Run: headless pygame with SDL's dummy video driver; simulated clock (each Clock.tick advances the game by its frame time, no real sleeping); random seed 0; keys injected as events and as key.get_pressed() state; mouse plan: one left click at the window centre at the start of phase 2, then a move to the lower-right quarter at the start of phase 3.
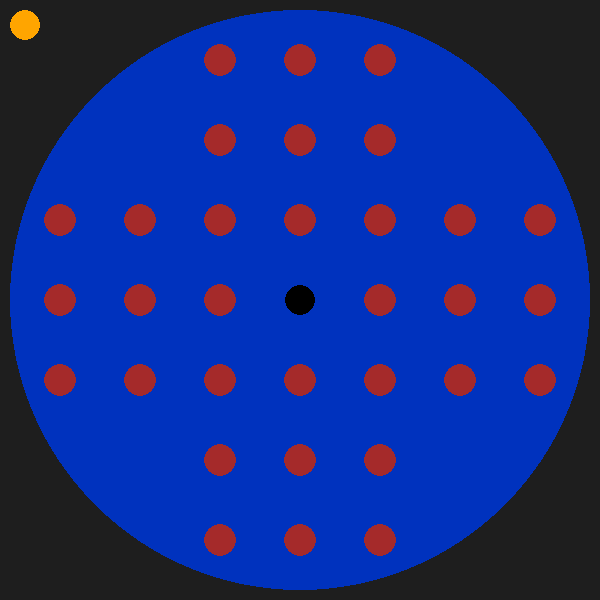
Frame 1 of 4 · flips 1–60 · no input
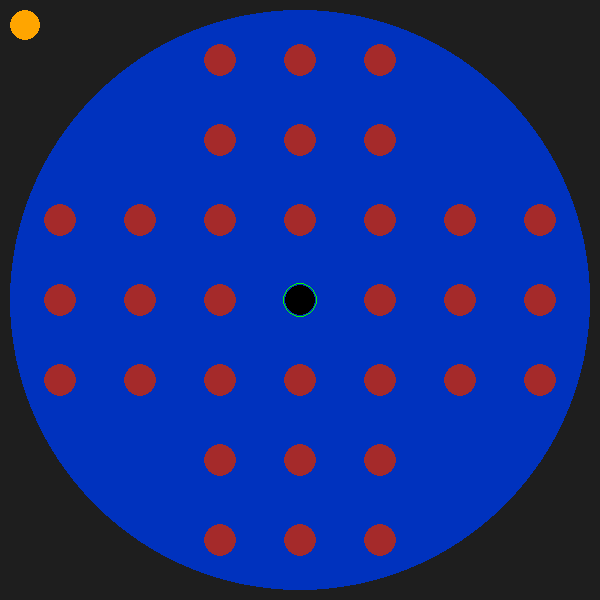
Frame 2 of 4 · flips 61–180 · clicked the window centre · tapped SPACE, RETURN · held RIGHT (→), D
Frame 3 of 4 · flips 181–300 · moved the mouse to the lower-right quarter · held DOWN (↓), S · screen unchanged from frame 2, image omitted
Frame 4 of 4 · flips 301–420 · held LEFT (←), A, UP (↑), W · screen unchanged from frame 3, image omitted

The pygame program that drew these frames:

import pygame

pygame.init()
screen = pygame.display.set_mode((600, 600))

initial_positions = []
for i in range(7):
    line = []
    for j in range(7):
        if i in [0,1,5,6] and j in [0,1,5,6]:
            line.append([ "blocked"])
        elif i == 3 and j == 3:
            line.append([ "empty"])
        else:
            line.append([ "occupied"])
    initial_positions.append(line)

positions = initial_positions.copy()

def move_piece(fst,scd):
    global positions
    global selected_piece
    global second_selected_piece
    fst_x, fst_y = (fst[0]-44)//80, (fst[1]-44)//80
    scd_x, scd_y = (scd[0]-44)//80 , (scd[1]-44)//80
    print(fst_x, fst_y, scd_x, scd_y)
    if positions[scd_x][scd_y] or positions[fst_x][fst_y] != ["empty"]:
        print("eaaaaaaaaaaaaaaaaaaa")
        if (fst_x == scd_x) and (fst_y == scd_y + 1):
            if scd_y  > 0:
                print("abbbbbbbbbbbb")
                if positions[scd_x][scd_y-1] == ["empty"]:
                    positions[fst_x][fst_y] = ["empty"]
                    positions[scd_x][scd_y] = ["empty"]
                    positions[scd_x][scd_y-1] = ["occupied"]
                    print("a")
        elif (fst_x == scd_x) and (fst_y == scd_y - 1):
            if scd_y  < 6:
                if positions[scd_x][scd_y+1] == ["empty"]:
                    positions[fst_x][fst_y] = ["empty"]
                    positions[scd_x][scd_y] = ["empty"]
                    positions[scd_x][scd_y+1] = ["occupied"]
        elif (fst_x == scd_x + 1) and (fst_y == scd_y):
            if scd_x < 6:
                if positions[scd_x-1][scd_y] == ["empty"]:
                    positions[fst_x][fst_y] = ["empty"]
                    positions[scd_x][scd_y] = ["empty"]
                    positions[scd_x-1][scd_y] = ["occupied"]
        elif (fst_x == scd_x - 1) and (fst_y == scd_y):
            if scd_x > 0:
                if positions[scd_x+1][scd_y] == ["empty"]:
                    positions[fst_x][fst_y] = ["empty"]
                    positions[scd_x][scd_y] = ["empty"]
                    positions[scd_x+1][scd_y] = ["occupied"]
    selected_piece = None
    second_selected_piece = None

clock = pygame.time.Clock()
running = True
selected_piece = None
second_selected_piece = None
button = pygame.rect.Rect(0,0,50,50)
    
rects = [] #for mouse hover
while running:

    screen.fill((30,30,30))
    pygame.draw.circle(screen, (0, 50, 190), (300, 300), 290)

    for j,line in enumerate(positions):
        for k, piece in enumerate(line): 
            match piece:
                case ["blocked"]:
                    pass
                case ["empty"]:
                    a = pygame.draw.circle(screen, (0, 0, 0), (j * 80 + 60, k * 80 + 60), 15)
                    rects.append(a)
                case ["occupied"]:
                    b = pygame.draw.circle(screen, "brown", (j * 80 + 60, k * 80 + 60), 16)
                    rects.append(b)
    
    for rect in rects:
        if rect.collidepoint(pygame.mouse.get_pos()):
            pygame.draw.circle(screen, "yellow", rect.center, 17,1)
##################################################################events
    for event in pygame.event.get():
        if event.type == pygame.QUIT:
            running = False
        if event.type == pygame.MOUSEBUTTONDOWN:
            for rect in rects:
                if rect.collidepoint(pygame.mouse.get_pos()):
                    if selected_piece is None:
                        selected_piece = rect
                        print("selected")
                    elif selected_piece == rect:
                        selected_piece = None
                        print("unselected")
                    elif selected_piece is not None:
                        second_selected_piece = rect
                        print("second selected")
                        move_piece(selected_piece, second_selected_piece)
                        print(selected_piece,second_selected_piece)
            if button.collidepoint(pygame.mouse.get_pos()):
                print("reset")
                second_selected_piece = None
                selected_piece = None
                positions = initial_positions.copy() ###TODO
                print(positions)

##################################################################events

    
    pygame.draw.circle(screen, "orange", button.center, 15)
    if selected_piece is not None:
        pygame.draw.circle(screen, "green", selected_piece.center, 17,1)
    if second_selected_piece is not None:
        pygame.draw.circle(screen, "green", second_selected_piece.center, 17,1)
    
    #for a in initial_positions:


    pygame.display.flip()
    clock.tick(60)
    rects = []

pygame.quit()



        
